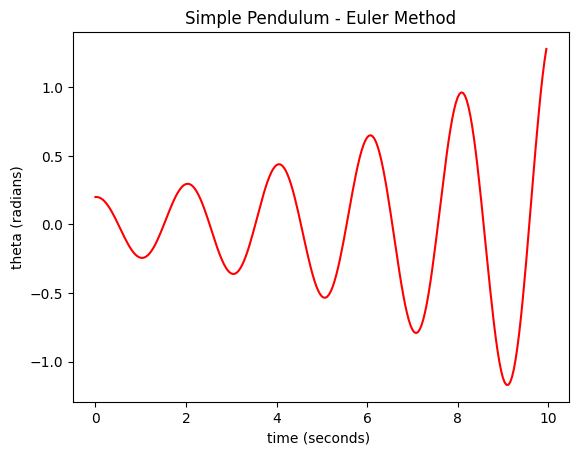
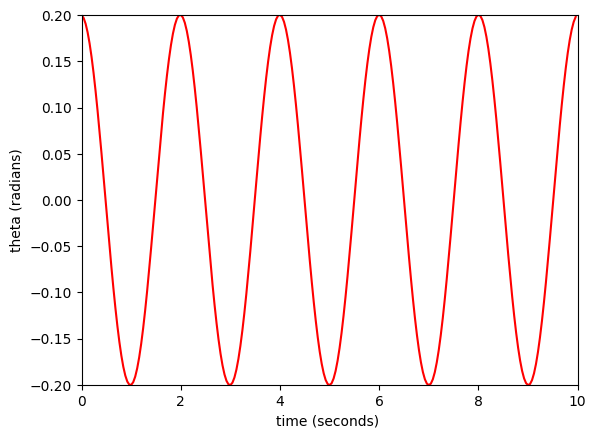
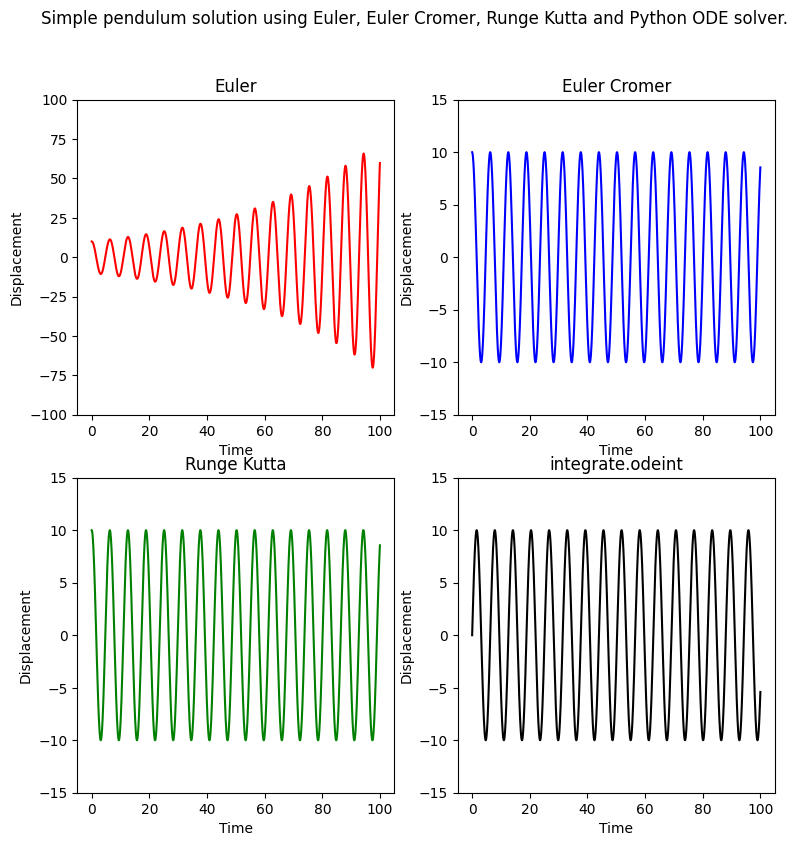
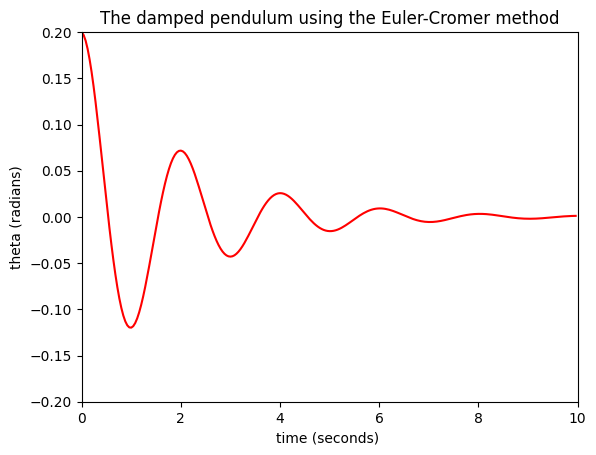
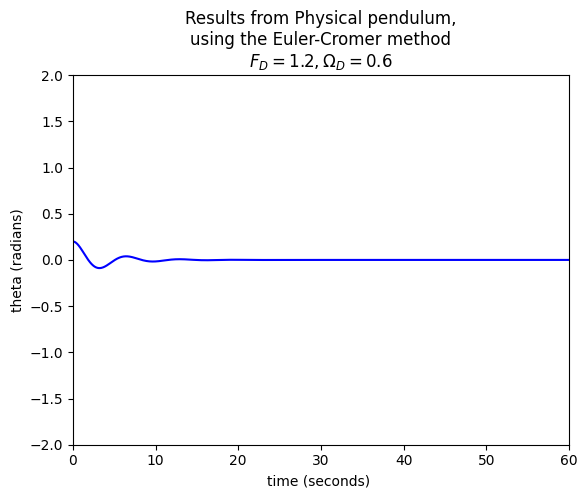

The script that saved these images, in order:
%matplotlib inline
import numpy as np
import matplotlib.pyplot as plt
plt.style.use('default')

# Euler calculation of motion of simple pendulum
# by Kevin Berwick,
# based on 'Computational Physics' book by N Giordano and H Nakanishi,
# section 3.1

#pendulum length in metres
length = 1
#acceleration due to gravity
g = 9.8
#Discretize time into 250 intervals
N = 250
#Time step in seconds
dt = 0.04

#initializes omega, a vector of dimension N,to being all zeros
omega = np.zeros(N)
#initializes theta, a vector of dimensionN,to being all zeros
theta = np.zeros(N)
#this initializes the vector time to being all zeros
t = np.zeros(N);
#you need to have some initial displacement, otherwise the pendulum will not swing
theta[0]=0.2

#loop over the timesteps
for i in range(N-1):
    omega[i+1] = omega[i] - (g/length)*theta[i]*dt
    theta[i+1] = theta[i] + omega[i]*dt
    t[i+1] = t[i] + dt

fig, axes = plt.subplots()
#plots the numerical solution in red
plt.plot(t, theta, 'r-');

# label axes
plt.xlabel('time (seconds) ');
plt.ylabel('theta (radians)');
plt.title('Simple Pendulum - Euler Method')

plt.show()

# Euler_cromer calculation of motion of simple pendulum
# by Kevin Berwick,
# based on 'Computational Physics' book by N Giordano and H Nakanishi,
# section 3.1

#pendulum length in metres
length = 1
#acceleration due to gravity
g = 9.8
#Discretize time into 250 intervals
N = 250
#Time step in seconds
dt = 0.04

#initializes omega, a vector of dimension N,to being all zeros
omega = np.zeros(N)
#initializes theta, a vector of dimensionN,to being all zeros
theta = np.zeros(N)
#this initializes the vector time to being all zeros
t = np.zeros(N);
#you need to have some initial displacement, otherwise the pendulum will not swing
theta[0]=0.2

#loop over the timesteps
for i in range(N-1):
    omega[i+1] = omega[i] - (g/length)*theta[i]*dt
    theta[i+1] = theta[i] + omega[i+1]*dt #This line is the only change between this program and standard Euler
    t[i+1] = t[i] + dt

fig, axes = plt.subplots()

#plots the numerical solution in red
plt.plot(t, theta, 'r-');
# label axes
plt.xlabel('time (seconds) ');
plt.ylabel('theta (radians)');
# axes scales
plt.xlim(0, 10);
plt.ylim(-0.2, 0.2);
# Figure 3. Simple Pendulum: Euler - Cromer method
plt.show()

# Simple harmonic motion - Euler, Euler Cromer and Runge Kutta methods
# by Kevin Berwick,
# based on 'Computational Physics' book by N Giordano and H Nakanishi,
# section 3.1
# Equation is d²y/dt² = -y 

def Euler(initial_displacement):
    N = 2500 #Discretize time into 2500 intervals
    dt = 0.04 #time step in seconds
    
    #Initialize v,y and time (t) to all zeros
    v = np.zeros(N)
    y = np.zeros(N)
    t = np.zeros(N)
    y[0] = initial_displacement #Add initial displacement
    
    #Euler Solution
    for i in range(N-1):
        v[i+1] = v[i] - y[i]*dt
        y[i+1] = y[i] + v[i]*dt
        t[i+1] = t[i] + dt
    
    return t,y

def Euler_Cromer(initial_displacement):
    N = 2500 #Discretize time into 2500 intervals
    dt = 0.04 #time step in seconds
    
    #Initialize v,y and time (t) to all zeros
    v = np.zeros(N)
    y = np.zeros(N)
    t = np.zeros(N)
    y[0] = initial_displacement #Add initial displacement
    
    #Euler Cromer Solution
    for i in range(N-1):
        v[i+1] = v[i] - y[i]*dt
        y[i+1] = y[i] + v[i+1]*dt
        t[i+1] = t[i] + dt
    
    return t,y

def Runge_Kutta(initial_displacement):
    N = 2500 #Discretize time into 2500 intervals
    dt = 0.04 #time step in seconds
    
    #Initialize v,y along with v',y' and time (t) to all zeros
    v = np.zeros(N)
    vp = 0.0
    y = np.zeros(N)
    yp = 0.0
    t = np.zeros(N)
    y[0] = initial_displacement #Add initial displacement
    
    #Runger Kutta Solution
    for i in range(N-1):
        vp = v[i]-0.5*y[i]*dt
        yp = y[i]+0.5*v[i]*dt
        
        v[i+1] = v[i] - yp*dt
        y[i+1] = y[i] + vp*dt
        
        t[i+1] = t[i] + dt
    
    return t,y

#With the functions written, they need to be called to obtain the results
#Set the initial displacement
initial_displacement = 10

#Obtain the results for the three first methods
[t_euler,y_euler] = Euler(initial_displacement)
[t_euler_cromer,y_euler_cromer] = Euler_Cromer(initial_displacement)
[t_runge_kutta,y_runge_kutta] = Runge_Kutta(initial_displacement)

#Python Integration method
#To use the the python method, we need to import the SciPy integrate
# module
from scipy import integrate

#A function is created that has information on the ODEs
def Python_ODEint(variables, t):
    y, v = variables #Seperate the two variables
    dydt = [v, -y] #Create an array that holds the factors of the ODEs
    return dydt

#For the python method, first create an array for the time variable
t_integrate_odeint = np.arange(0, 100, 0.04)

#Call the integrate.odeint method with the function that was written, 
#giving initial conditions and the time array
sol = integrate.odeint(Python_ODEint, [0,initial_displacement], 
                       t_integrate_odeint)

#Save the arrays that can be used to plot
[t_integrate_odeint,y_integrate_odeint] = [t_integrate_odeint,sol[:,0]]

#Plot the four figures next to each other in a 2x2 grid.
fig, plt_array = plt.subplots(2, 2,figsize=(9, 9))

#Plot the Euler values
plt_array[0, 0].plot(t_euler, y_euler,'r-') 
plt_array[0, 0].set_xlabel('Time')
plt_array[0, 0].set_ylabel('Displacement')
plt_array[0, 0].set_ylim(-100, 100) #Set the y range to be higher for Euler
plt_array[0, 0].set_title('Euler')

#Plot the Euler Cromer values
plt_array[0, 1].plot(t_euler_cromer, y_euler_cromer,'b-') 
plt_array[0, 1].set_xlabel('Time')
plt_array[0, 1].set_ylabel('Displacement')
plt_array[0, 1].set_ylim(-15, 15)
plt_array[0, 1].set_title('Euler Cromer')

#Plot the Runge Kutta values
plt_array[1, 0].plot(t_runge_kutta, y_runge_kutta,'g-') 
plt_array[1, 0].set_xlabel('Time')
plt_array[1, 0].set_ylabel('Displacement')
plt_array[1, 0].set_ylim(-15, 15)
plt_array[1, 0].set_title('Runge Kutta')

#Plot the integrate.odeint values
plt_array[1, 1].plot(t_integrate_odeint,y_integrate_odeint,'k-')
plt_array[1, 1].set_xlabel('Time')
plt_array[1, 1].set_ylabel('Displacement')
plt_array[1, 1].set_ylim(-15, 15)
plt_array[1, 1].set_title('integrate.odeint')

fig.suptitle('Simple pendulum solution using Euler, Euler Cromer, Runge Kutta and Python ODE solver.')
plt.show()

fig

# Euler_cromer calculation of motion of simple pendulum with damping
# by Kevin Berwick,
# based on 'Computational Physics' book by N Giordano and H Nakanishi,
# section 3.2

#pendulum length in metres
length = 1
#acceleration due to gravity
g = 9.8
#damping strength
q = 1
#Discretize time into 250 intervals
N = 250
#Time step in seconds
dt = 0.04

#initializes omega, a vector of dimension N,to being all zeros
omega = np.zeros(N)
#initializes theta, a vector of dimensionN,to being all zeros
theta = np.zeros(N)
#this initializes the vector time to being all zeros
t = np.zeros(N);
#you need to have some initial displacement, otherwise the pendulum will not swing
theta[0]=0.2

#loop over the timesteps
for i in range(N-1):
    omega[i+1] = omega[i] - (g/length)*theta[i]*dt - q*omega[i]*dt
    theta[i+1] = theta[i] + omega[i+1]*dt #This line is the only change between this program and standard Euler
    t[i+1] = t[i] + dt

fig, axes = plt.subplots()

#plots the numerical solution in red
plt.plot(t, theta, 'r-')
# label axes
plt.xlabel('time (seconds) ')
plt.ylabel('theta (radians)')
# axes scales
plt.xlim(0, 10)
plt.ylim(-0.2, 0.2)
plt.title('The damped pendulum using the Euler-Cromer method')
plt.show()

# in class exercise

# Euler Cromer Solution for damped, driven pendulum

#pendulum length in metres
length = 9.8
#acceleration due to gravity
g = 9.8
#damping strength
q = 0.5

#The following is created as a function to be able to easily change values.
def Euler_Cromer_Pendulum(N, dt, F_D, Omega_D):
    #initialize array storage
    omega = np.zeros(N)
    theta = np.zeros(N)
    t = np.zeros(N)
    
    #need to have some initial displacement, otherwise the pendulum will not swing
    theta[0]=0.2
    omega[0]=0

    #loop over the timesteps.
    for i in range(N-1):
        omega[i+1] = omega[i] + (-(g/length)*theta[i] - q*omega[i])*dt ## CHANGE THIS LINE
        theta[i+1] = theta[i] + omega[i+1]*dt  
        t[i+1] = t[i] + dt
        
    return t, omega, theta

F_D = 1.2 # Driving force ampltiude
Omega_D = 0.6 # Driving force frequency
N = 15000 # Discretize time
dt = 0.04 # Time step in seconds

t, omega, theta = Euler_Cromer_Pendulum(N, dt, F_D, Omega_D)

fig, axes = plt.subplots()

plt.plot(t, theta, 'b-');
# label axes
plt.xlabel('time (seconds) ');
plt.ylabel('theta (radians)');
# axes scales
plt.xlim(0, 60);
plt.ylim(-2.0, 2.0);
plt.title('Results from Physical pendulum,\nusing the Euler-Cromer method\n' + 
          '$F_D = {:.1f}, \Omega_D = {:.1f}$'.format(F_D, Omega_D))

plt.show()